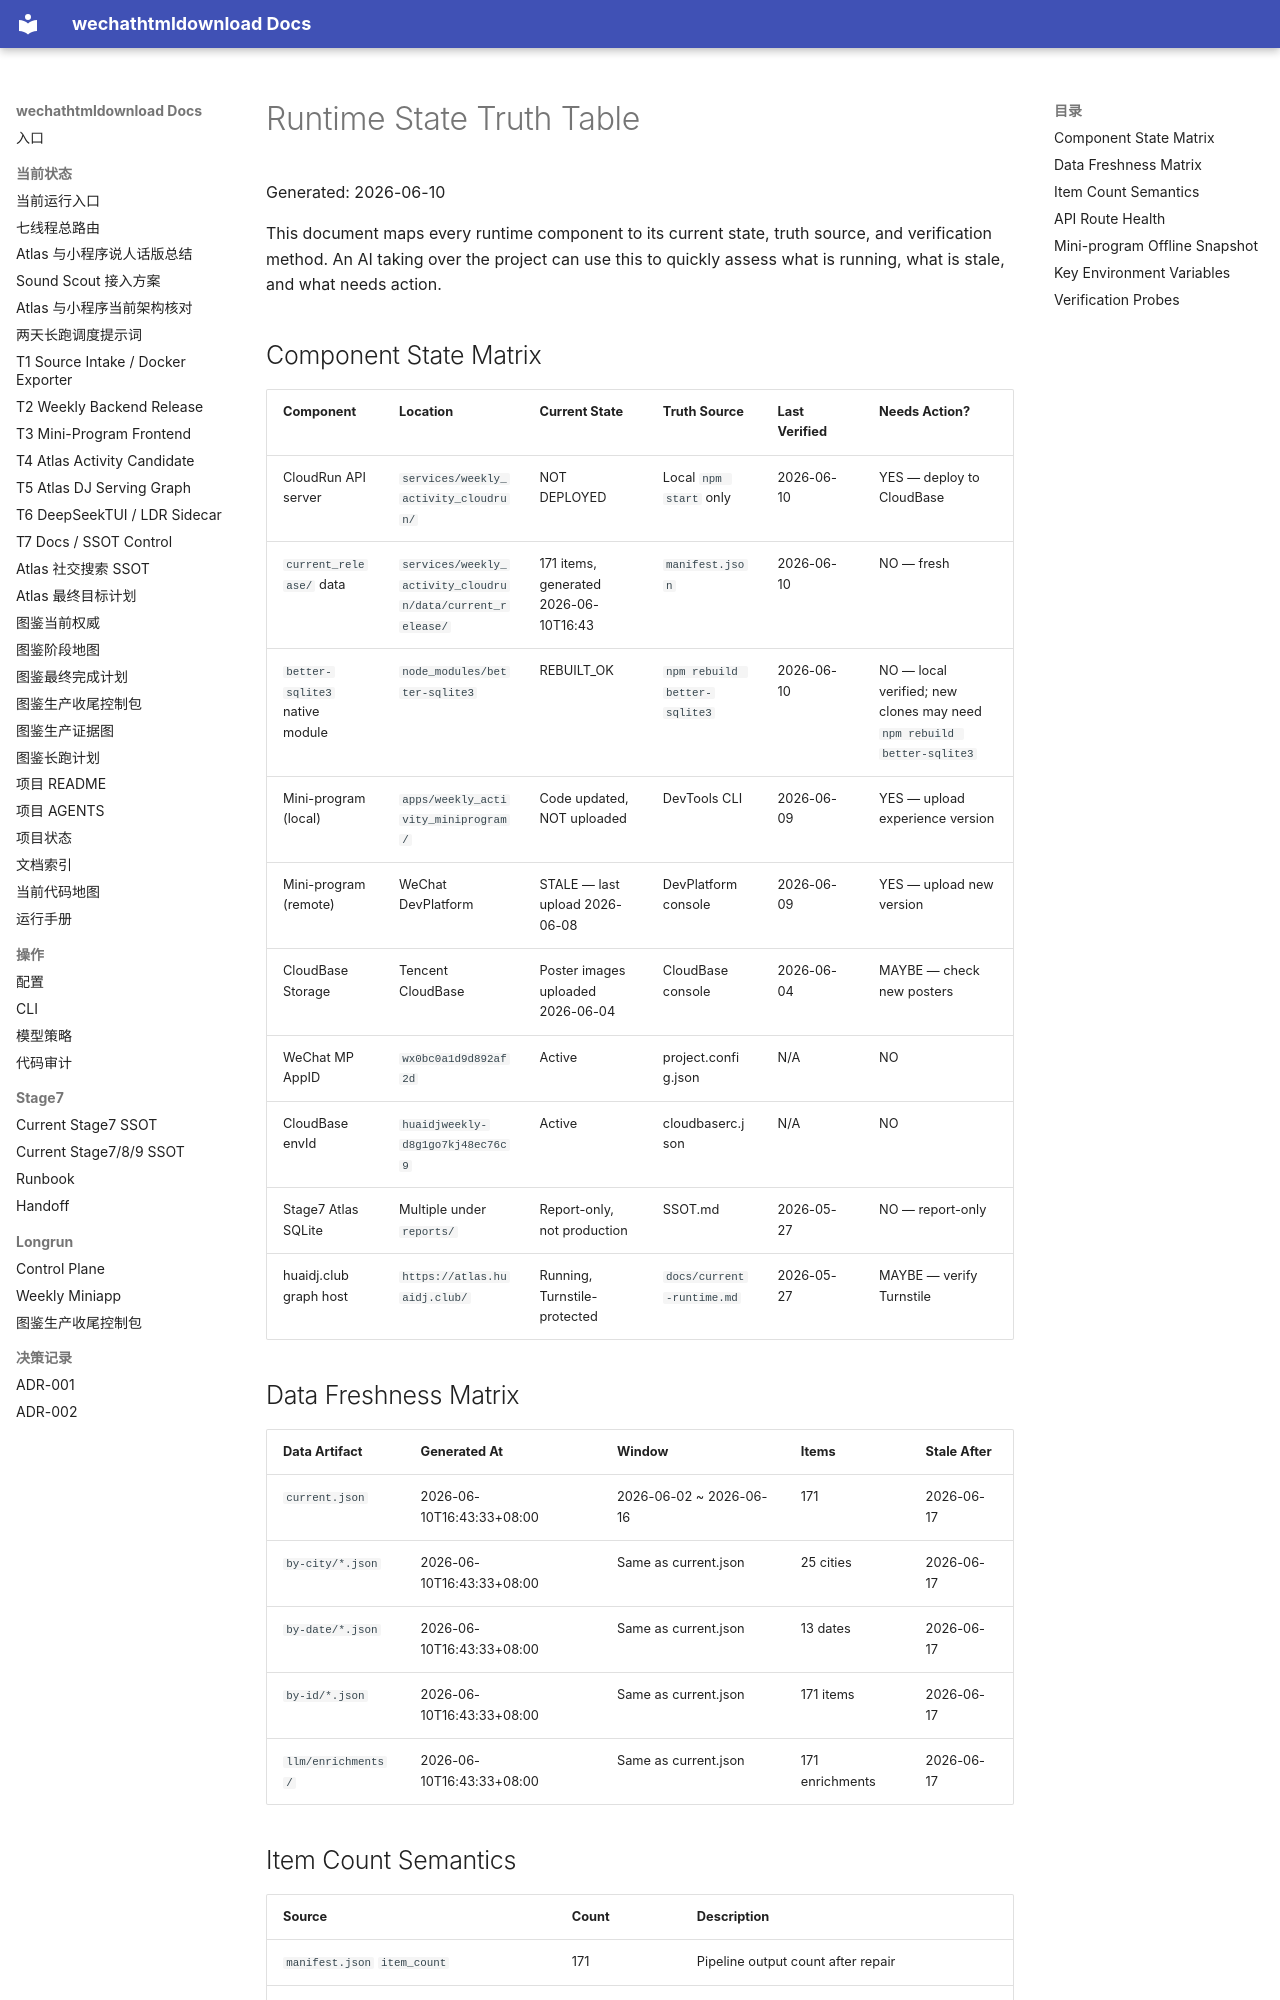

repository: yutianyu111602-glitch/wechathtmldownload · page: 06_RUNTIME_STATE_TRUTH_TABLE.html · generator: mkdocs

# Runtime State Truth Table

Generated: 2026-06-10

This document maps every runtime component to its current state, truth source, and verification method.
An AI taking over the project can use this to quickly assess what is running, what is stale, and what needs action.

## Component State Matrix

| Component | Location | Current State | Truth Source | Last Verified | Needs Action? |
|-----------|----------|---------------|-------------|---------------|---------------|
| CloudRun API server | `services/weekly_activity_cloudrun/` | NOT DEPLOYED | Local `npm start` only | 2026-06-10 | YES — deploy to CloudBase |
| `current_release/` data | `services/weekly_activity_cloudrun/data/current_release/` | 171 items, generated 2026-06-10T16:43 | `manifest.json` | 2026-06-10 | NO — fresh |
| `better-sqlite3` native module | `node_modules/better-sqlite3` | REBUILT_OK | `npm rebuild better-sqlite3` | 2026-06-10 | NO — local verified; new clones may need `npm rebuild better-sqlite3` |
| Mini-program (local) | `apps/weekly_activity_miniprogram/` | Code updated, NOT uploaded | DevTools CLI | 2026-06-09 | YES — upload experience version |
| Mini-program (remote) | WeChat DevPlatform | STALE — last upload 2026-06-08 | DevPlatform console | 2026-06-09 | YES — upload new version |
| CloudBase Storage | Tencent CloudBase | Poster images uploaded 2026-06-04 | CloudBase console | 2026-06-04 | MAYBE — check new posters |
| WeChat MP AppID | `wx0bc0a1d9d892af2d` | Active | project.config.json | N/A | NO |
| CloudBase envId | `huaidjweekly-d8g1go7kj48ec76c9` | Active | cloudbaserc.json | N/A | NO |
| Stage7 Atlas SQLite | Multiple under `reports/` | Report-only, not production | SSOT.md | 2026-05-27 | NO — report-only |
| huaidj.club graph host | `https://atlas.huaidj.club/` | Running, Turnstile-protected | `docs/current-runtime.md` | 2026-05-27 | MAYBE — verify Turnstile |

## Data Freshness Matrix

| Data Artifact | Generated At | Window | Items | Stale After |
|--------------|-------------|--------|-------|-------------|
| `current.json` | 2026-06-10T16:43:33+08:00 | 2026-06-02 ~ 2026-06-16 | 171 | 2026-06-17 |
| `by-city/*.json` | 2026-06-10T16:43:33+08:00 | Same as current.json | 25 cities | 2026-06-17 |
| `by-date/*.json` | 2026-06-10T16:43:33+08:00 | Same as current.json | 13 dates | 2026-06-17 |
| `by-id/*.json` | 2026-06-10T16:43:33+08:00 | Same as current.json | 171 items | 2026-06-17 |
| `llm/enrichments/` | 2026-06-10T16:43:33+08:00 | Same as current.json | 171 enrichments | 2026-06-17 |
